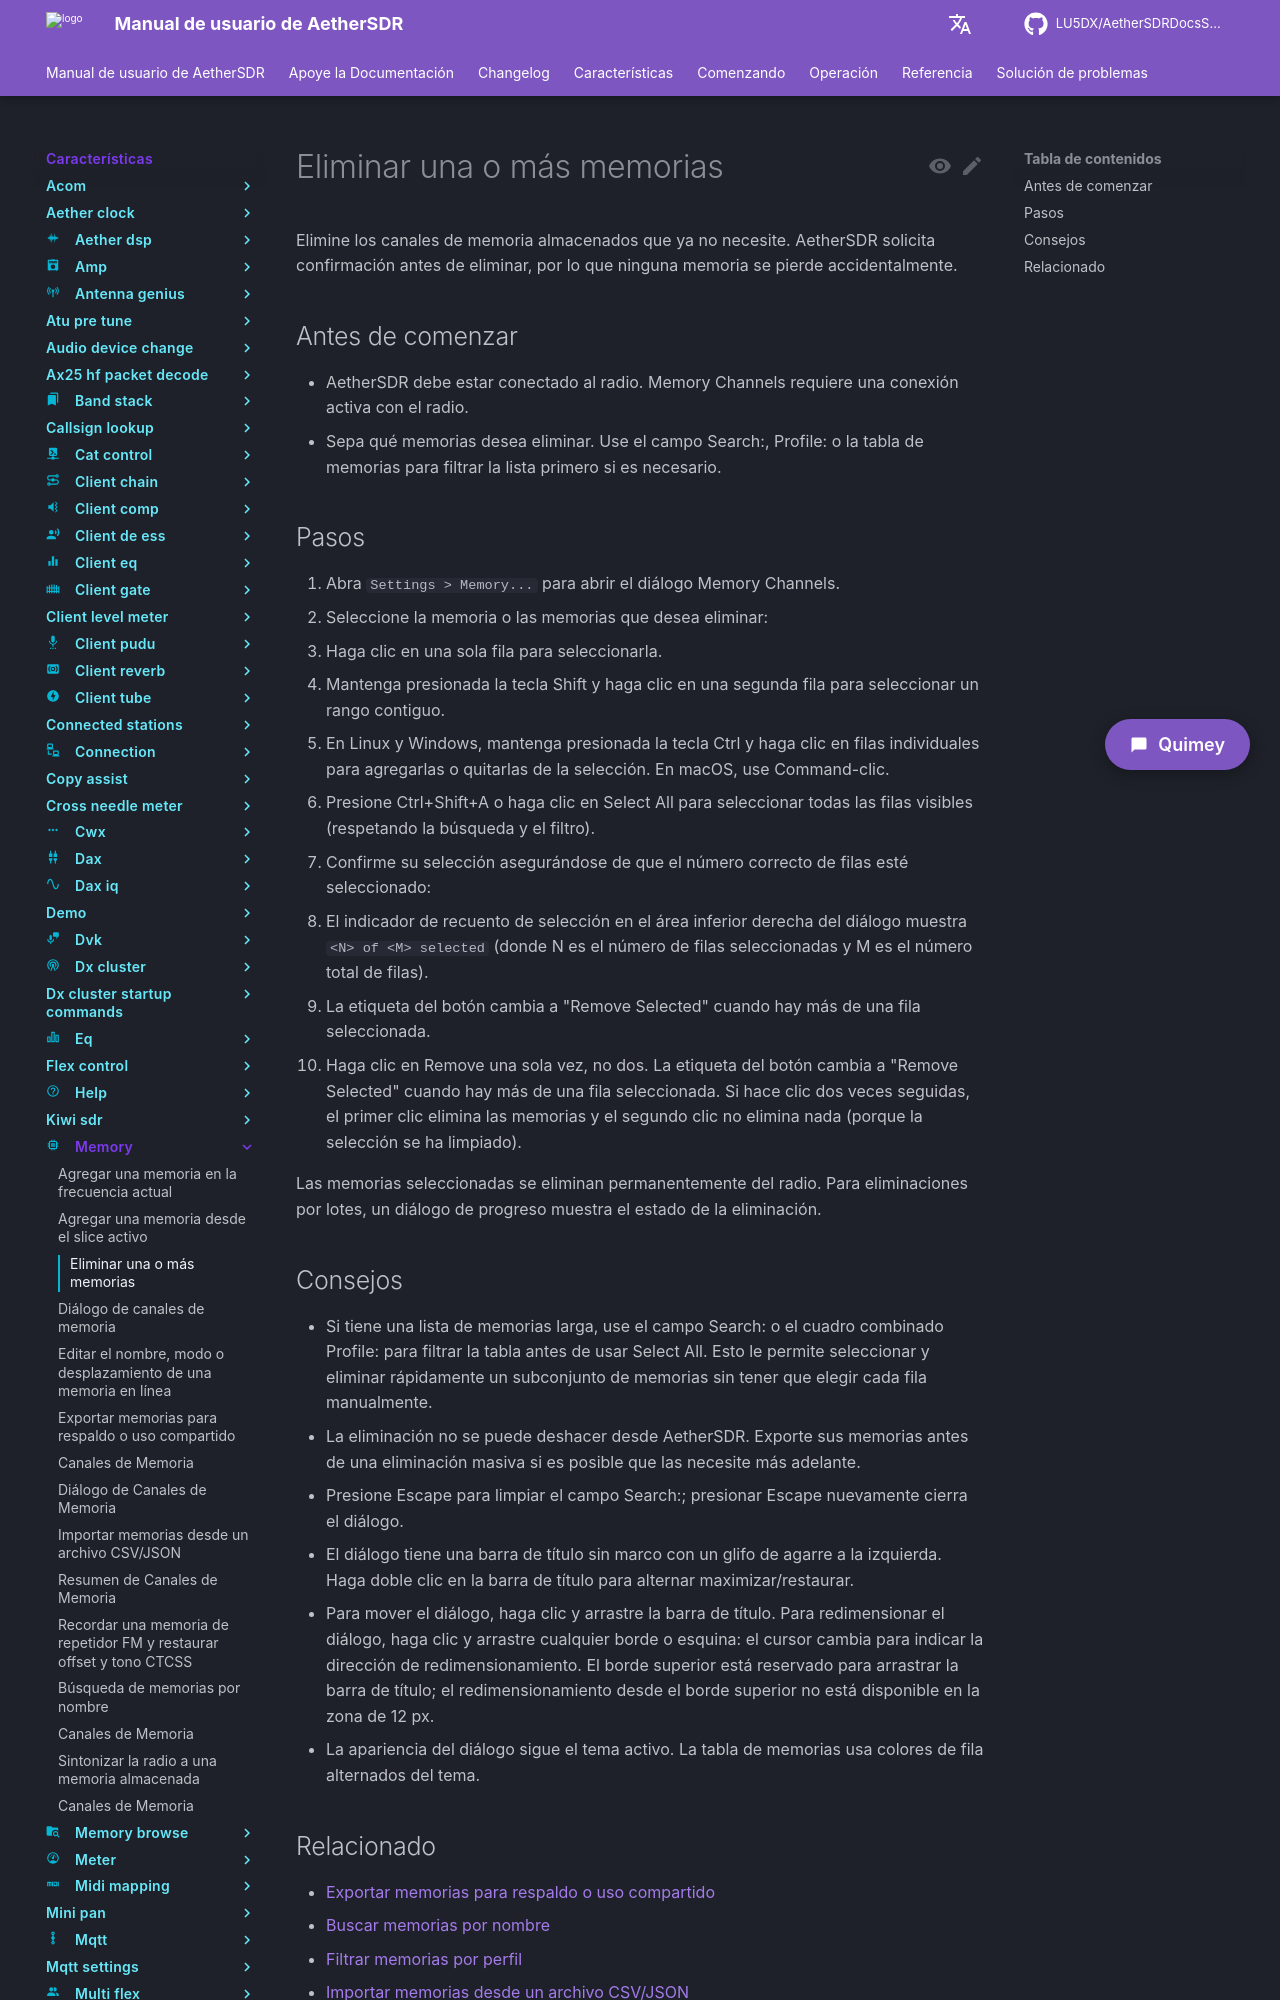

repository: LU5DX/AetherSDRDocsSpanish · page: 26.8.4/features/memory/delete-one-or-more-memories/index.html · generator: mkdocs

# Eliminar una o más memorias

Elimine los canales de memoria almacenados que ya no necesite. AetherSDR solicita confirmación antes de eliminar, por lo que ninguna memoria se pierde accidentalmente.

## Antes de comenzar

- AetherSDR debe estar conectado al radio. Memory Channels requiere una conexión activa con el radio.
- Sepa qué memorias desea eliminar. Use el campo Search:, Profile: o la tabla de memorias para filtrar la lista primero si es necesario.

## Pasos

1. Abra `Settings > Memory...` para abrir el diálogo Memory Channels.
2. Seleccione la memoria o las memorias que desea eliminar:
   - Haga clic en una sola fila para seleccionarla.
   - Mantenga presionada la tecla Shift y haga clic en una segunda fila para seleccionar un rango contiguo.
   - En Linux y Windows, mantenga presionada la tecla Ctrl y haga clic en filas individuales para agregarlas o quitarlas de la selección. En macOS, use Command-clic.
   - Presione Ctrl+Shift+A o haga clic en Select All para seleccionar todas las filas visibles (respetando la búsqueda y el filtro).
3. Confirme su selección asegurándose de que el número correcto de filas esté seleccionado:
   - El indicador de recuento de selección en el área inferior derecha del diálogo muestra `<N> of <M> selected` (donde N es el número de filas seleccionadas y M es el número total de filas).
   - La etiqueta del botón cambia a "Remove Selected" cuando hay más de una fila seleccionada.
4. Haga clic en Remove una sola vez, no dos. La etiqueta del botón cambia a "Remove Selected" cuando hay más de una fila seleccionada. Si hace clic dos veces seguidas, el primer clic elimina las memorias y el segundo clic no elimina nada (porque la selección se ha limpiado).

Las memorias seleccionadas se eliminan permanentemente del radio. Para eliminaciones por lotes, un diálogo de progreso muestra el estado de la eliminación.
